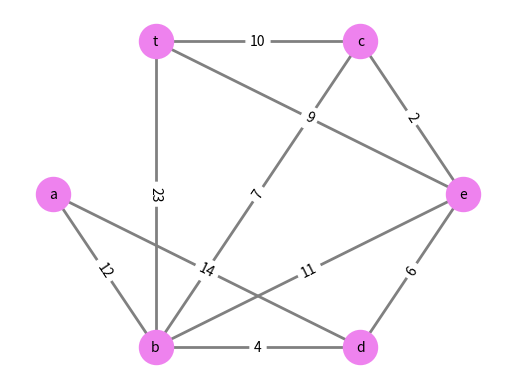
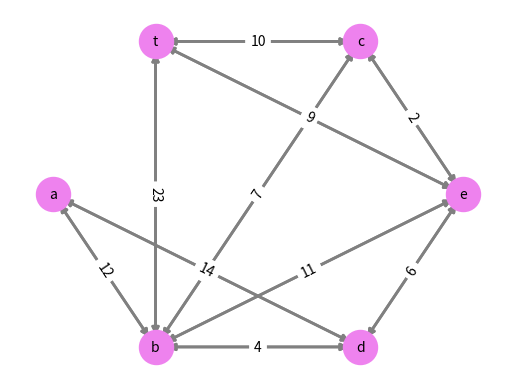

The matplotlib source for these figures, in order:
# Ejercicio 1
"""(valor = 3 puntos)
Dada la siguiente matriz que determina nodos, pesos y conexiones, resolver usando networkx: 

   a  b  c  d  e  t
a    12    14
b        7  4  11 23
c               2 10
d               6
e                  9"""

# a) Construir los nodos
# b) Construir con enlaces y pesos
# c) Emitir números de nodos
# d) Emitir los nodos
# e) Emitir números de enlaces
# f) Emitir los enlaces
# g) Emitir los vecinos de ‘b’
# h) Emitir cantidad de aristas de cada nodo
# i) Convertir en diccionario la salida anterior
# j) Crear la matriz de adyacencia y emitirla
# k) Crear la matriz de incidencia y emitirla
# l) Emitir valores de los enlaces del nodo ‘c’
# m) Emitir el peso de la relación entre ‘b’ y ‘e’
# n) Emitir la ruta más corta desde ‘a’ al objetivo
# o) Emitir la longitud desde ‘a’ hasta el objetivo
# p) Emitir el promedio de la ruta más corta usando el método de floyd-warshall
# q) Emitir la ruta ponderada más corta entre ‘a’ y ‘t’ usando el algoritmo de Dijkstra
# r) Emitir la longitud de la ruta ponderada entre ‘a’ y ‘t’
# s) Emitir la longitud de la ruta desde el nodo ‘c
# t) Emitir el radio del grafo
# u) Emitir el diámetro del grafo
# v) Emitir la excentricidad
# w) Emitir el centro del grafo
"""x) Emitir la periferia del grafo
y) Emitir la densidad.
z) Dibujar el grafo y emitir con matplotlib.pyplot
aa) Convertir en grafo dirigido. Dibujar el nuevo grafo y emitir con matplotlib.pyplot"""


import networkx as nx
import matplotlib.pyplot as plt

def emitoGraph(G, pos):
    nx.draw_networkx_nodes(G, pos, node_color='violet', node_size=600)
    nx.draw_networkx_labels(G, pos, font_size=10, font_family='sans-serif')
    nx.draw_networkx_edges(G, pos, edge_color='grey', width=2, arrowstyle= '<|-|>')
    labels = nx.get_edge_attributes(G, 'weight')
    nx.draw_networkx_edge_labels(G, pos, edge_labels=labels)
    plt.axis('off')
    plt.show()

def cargoGraph(G):
    G.add_weighted_edges_from([('a', 'b', 12),
                               ('a', 'd', 14),
                               ('b', 'd', 4),
                               ('b', 'e', 11),
                               ('b', 'c', 7),
                               ('b', 't', 23),
                               ('c', 't', 10),
                               ('c', 'e', 2),
                               ('d', 'e', 6),
                               ('e', 't', 9)])

G = nx.Graph()

cargoGraph(G)
print("Número de nodos: ", G.number_of_nodes())
print("Nodos: ", G.nodes())
print("Número de enlaces: ", G.number_of_edges())
print("Enlaces: ", G.edges())
print("Vecinos: ", list(G.neighbors('b')))
print("Cantidad de aristas de cada nodo: ",G.degree()) 
print(dict(G.degree()))
M = nx.adjacency_matrix(G, weight='none')
print(M.todense()) 
I =  nx.incidence_matrix(G)
print(I.todense())
print("Valores de los enlaces del nodo: ",G['c'])
print("Peso de la relación entre ", G['b']['e']['weight'])
print("Ruta mas corta al objetivo: ", nx.algorithms.shortest_path(G, 'a')) 
print("Longitud de Ruta mas corta desde: ",nx.single_source_shortest_path_length(G, 'a'))
print("Promedio de la ruta mas corta ", nx.algorithms.average_shortest_path_length(G, method="floyd-warshall"))
print("Ruta mas corta usando el algoritmo de Dijkstra entre:",nx.algorithms.dijkstra_path(G, 'a', 't'))
print("Longitud de Ruta ponderada más corta entre:",nx.dijkstra_path_length(G,'a','t'))
print("Longitud de Ruta ponderada más corta desde el nodo:", nx.single_source_dijkstra_path_length(G,'c'))
print("Radio:",nx.radius(G))
print("Diámetro:", nx.diameter(G))
print("Excentricidad:", nx.eccentricity(G))
print("Centro:", nx.center(G))
print("Periferia:", nx.periphery(G))
print("Densidad:", nx.density(G))
pos = nx.shell_layout(G)
emitoGraph(G, pos)
H = G.to_directed()
cargoGraph(H)
pos = nx.shell_layout(H)
emitoGraph(H, pos)

# Ejercicio 2
#(valor = 3 puntos)
#Las siguientes líneas de texto fueron extraídas de un archivo con muchas entradas,
#representan: ip, usuario, fecha y hora y petición. Encuentra la expresión regular
#para extraer y emitir la cadena entre ‚ ‛. Desarrolla el código correspondiente. 

#98.140.180.244 - harber4797 [21/Jun/2019:16:01:53 -0700] "POST /seize/b2b/synergistic HTTP/2.0" 203 9396
#229.231.201.185 - - [21/Jun/2019:16:01:35 -0700] "HEAD /supply-chains/brand/strategic HTTP/1.1" 405 28109
#197.150.196.204 - thiel4558 [21/Jun/2019:16:01:05 -0700] "PATCH /compelling HTTP/2.0" 500 14180

import re 

texto = """ 98.140.180.244 - harber4797 [21/Jun/2019:16:01:53 -0700] "POST /seize/b2b/synergistic HTTP/2.0" 203 9396
229.231.201.185 - - [21/Jun/2019:16:01:35 -0700] "HEAD /supply-chains/brand/strategic HTTP/1.1" 405 28109
197.150.196.204 - thiel4558 [21/Jun/2019:16:01:05 -0700] "PATCH /compelling HTTP/2.0" 500 14180 """


a_buscar = r'[A-Z]{1,}\s\/*.*\d\.\d'

x = re.findall(a_buscar, texto) 

print(x)

# Ejercicio 3
# (valor = 2 puntos)
# Crear la clase grafo con sus métodos (en Python) para el ejercicio 1.

# Ejercicio 4
# (valor = 2 puntos)
# Crear la clase regex con sus métodos (en Python) para el el ejercicio 2."""
